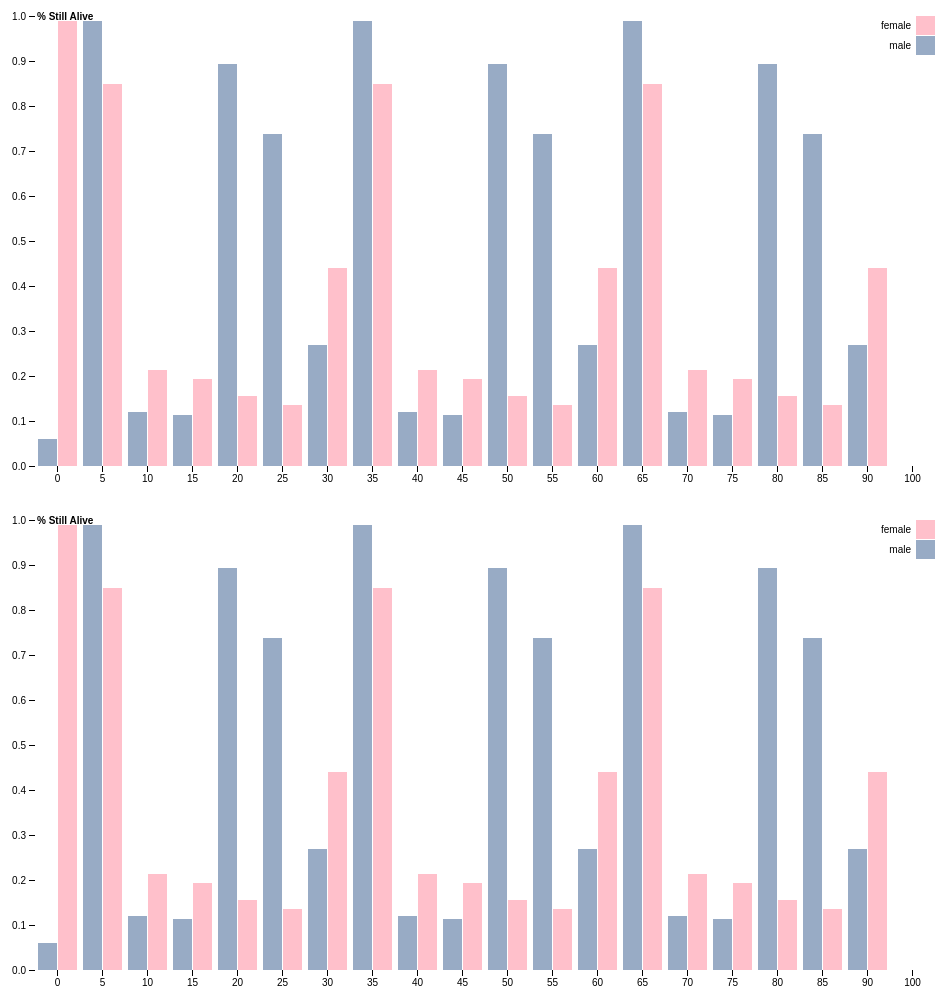
D3 v4 page, settled after 480 driven frames (8 s of simulated time); the page loaded 1 data file(s).



var svgg = d3.select("#svg_id"),
    margin = {top: 20, right: 20, bottom: 30, left: 40},
    width = +svgg.attr("width") - margin.left - margin.right,
    height = +svgg.attr("height") - margin.top - margin.bottom,
    gg = svgg.append("g").attr("transform", "translate(" + margin.left + "," + margin.top + ")");

var x0 = d3.scaleBand()
    .rangeRound([0, width])
    .paddingInner(0.1);

var x1 = d3.scaleBand()
    .padding(0.05);

var y = d3.scaleLinear()
    .rangeRound([height, 0]);

var z = d3.scaleOrdinal()
    .range(["#98abc5", "pink", "#7b6888", "#6b486b", "#a05d56", "#d0743c", "#ff8c00"]);

d3.csv("data.csv", function(d, i, columns) {
  for (var i = 1, n = columns.length; i < n; ++i) d[columns[i]] = +d[columns[i]];
  return d;
}, function(error, data) {
  if (error) throw error;

  var keys = data.columns.slice(1);

  x0.domain(data.map(function(d) { return d.State; }));
  x1.domain(keys).rangeRound([0, x0.bandwidth()]);
  y.domain([0, d3.max(data, function(d) { return d3.max(keys, function(key) { return d[key]; }); })]).nice();

  gg.append("g")
    .selectAll("g")
    .data(data)
    .enter().append("g")
      .attr("transform", function(d) { return "translate(" + x0(d.State) + ",0)"; })
    .selectAll("rect")
    .data(function(d) { return keys.map(function(key) { return {key: key, value: d[key]}; }); })
    .enter().append("rect")
      .attr("x", function(d) { return x1(d.key); })
      .attr("y", function(d) { return y(d.value); })
      .attr("width", x1.bandwidth())
      .attr("height", function(d) { return height - y(d.value); })
      .attr("fill", function(d) { return z(d.key); });

  gg.append("g")
      .attr("class", "axis")
      .attr("transform", "translate(0," + height + ")")
      .call(d3.axisBottom(x0));

  gg.append("g")
      .attr("class", "axis")
      .call(d3.axisLeft(y).ticks(null, "s"))
    .append("text")
      .attr("x", 2)
      .attr("y", y(y.ticks().pop()) + 0.5)
      .attr("dy", "0.32em")
      .attr("fill", "#000")
      .attr("font-weight", "bold")
      .attr("text-anchor", "start")
      .text("% Still Alive");

  var glegend = gg.append("g")
      .attr("font-family", "sans-serif")
      .attr("font-size", 10)
      .attr("text-anchor", "end")
    .selectAll("g")
    .data(keys.slice().reverse())
    .enter().append("g")
      .attr("transform", function(d, i) { return "translate(0," + i * 20 + ")"; });

  glegend.append("rect")
      .attr("x", width - 19)
      .attr("width", 19)
      .attr("height", 19)
      .attr("fill", z);

  glegend.append("text")
      .attr("x", width - 24)
      .attr("y", 9.5)
      .attr("dy", "0.32em")
      .text(function(d) { return d; });
});




var svg = d3.select("#svg_idd"),
    margin = {top: 20, right: 20, bottom: 30, left: 40},
    width = +svg.attr("width") - margin.left - margin.right,
    height = +svg.attr("height") - margin.top - margin.bottom,
    g = svg.append("g").attr("transform", "translate(" + margin.left + "," + margin.top + ")");

var x0 = d3.scaleBand()
    .rangeRound([0, width])
    .paddingInner(0.1);

var x1 = d3.scaleBand()
    .padding(0.05);

var y = d3.scaleLinear()
    .rangeRound([height, 0]);

var z = d3.scaleOrdinal()
    .range(["#98abc5", "pink", "#7b6888", "#6b486b", "#a05d56", "#d0743c", "#ff8c00"]);

d3.csv("data.csv", function(d, i, columns) {
  for (var i = 1, n = columns.length; i < n; ++i) d[columns[i]] = +d[columns[i]];
  return d;
}, function(error, data) {
  if (error) throw error;

  var keys = data.columns.slice(1);

  x0.domain(data.map(function(d) { return d.State; }));
  x1.domain(keys).rangeRound([0, x0.bandwidth()]);
  y.domain([0, d3.max(data, function(d) { return d3.max(keys, function(key) { return d[key]; }); })]).nice();

  g.append("g")
    .selectAll("g")
    .data(data)
    .enter().append("g")
      .attr("transform", function(d) { return "translate(" + x0(d.State) + ",0)"; })
    .selectAll("rect")
    .data(function(d) { return keys.map(function(key) { return {key: key, value: d[key]}; }); })
    .enter().append("rect")
      .attr("x", function(d) { return x1(d.key); })
      .attr("y", function(d) { return y(d.value); })
      .attr("width", x1.bandwidth())
      .attr("height", function(d) { return height - y(d.value); })
      .attr("fill", function(d) { return z(d.key); });

  g.append("g")
      .attr("class", "axis")
      .attr("transform", "translate(0," + height + ")")
      .call(d3.axisBottom(x0));

  g.append("g")
      .attr("class", "axis")
      .call(d3.axisLeft(y).ticks(null, "s"))
    .append("text")
      .attr("x", 2)
      .attr("y", y(y.ticks().pop()) + 0.5)
      .attr("dy", "0.32em")
      .attr("fill", "#000")
      .attr("font-weight", "bold")
      .attr("text-anchor", "start")
      .text("% Still Alive");

  var legend = g.append("g")
      .attr("font-family", "sans-serif")
      .attr("font-size", 10)
      .attr("text-anchor", "end")
    .selectAll("g")
    .data(keys.slice().reverse())
    .enter().append("g")
      .attr("transform", function(d, i) { return "translate(0," + i * 20 + ")"; });

  legend.append("rect")
      .attr("x", width - 19)
      .attr("width", 19)
      .attr("height", 19)
      .attr("fill", z);

  legend.append("text")
      .attr("x", width - 24)
      .attr("y", 9.5)
      .attr("dy", "0.32em")
      .text(function(d) { return d; });
});



### data: data.csv
State, male, female
0, .06, .99
5, .99, .85
10, 0.1208, 0.2141
15, 0.1141, 0.1939
20, 0.8944, 0.1559
25, 0.7375, 0.1345
30, .27, .44
35, .99, .85
40, 0.1208, 0.2141
45, 0.1141, 0.1939
50, 0.8944, 0.1559
55, 0.7375, 0.1345
60, .27, .44
65, .99, .85
70, 0.1208, 0.2141
75, 0.1141, 0.1939
80, 0.8944, 0.1559
85, 0.7375, 0.1345
90, .27, .44
100, .0, .0